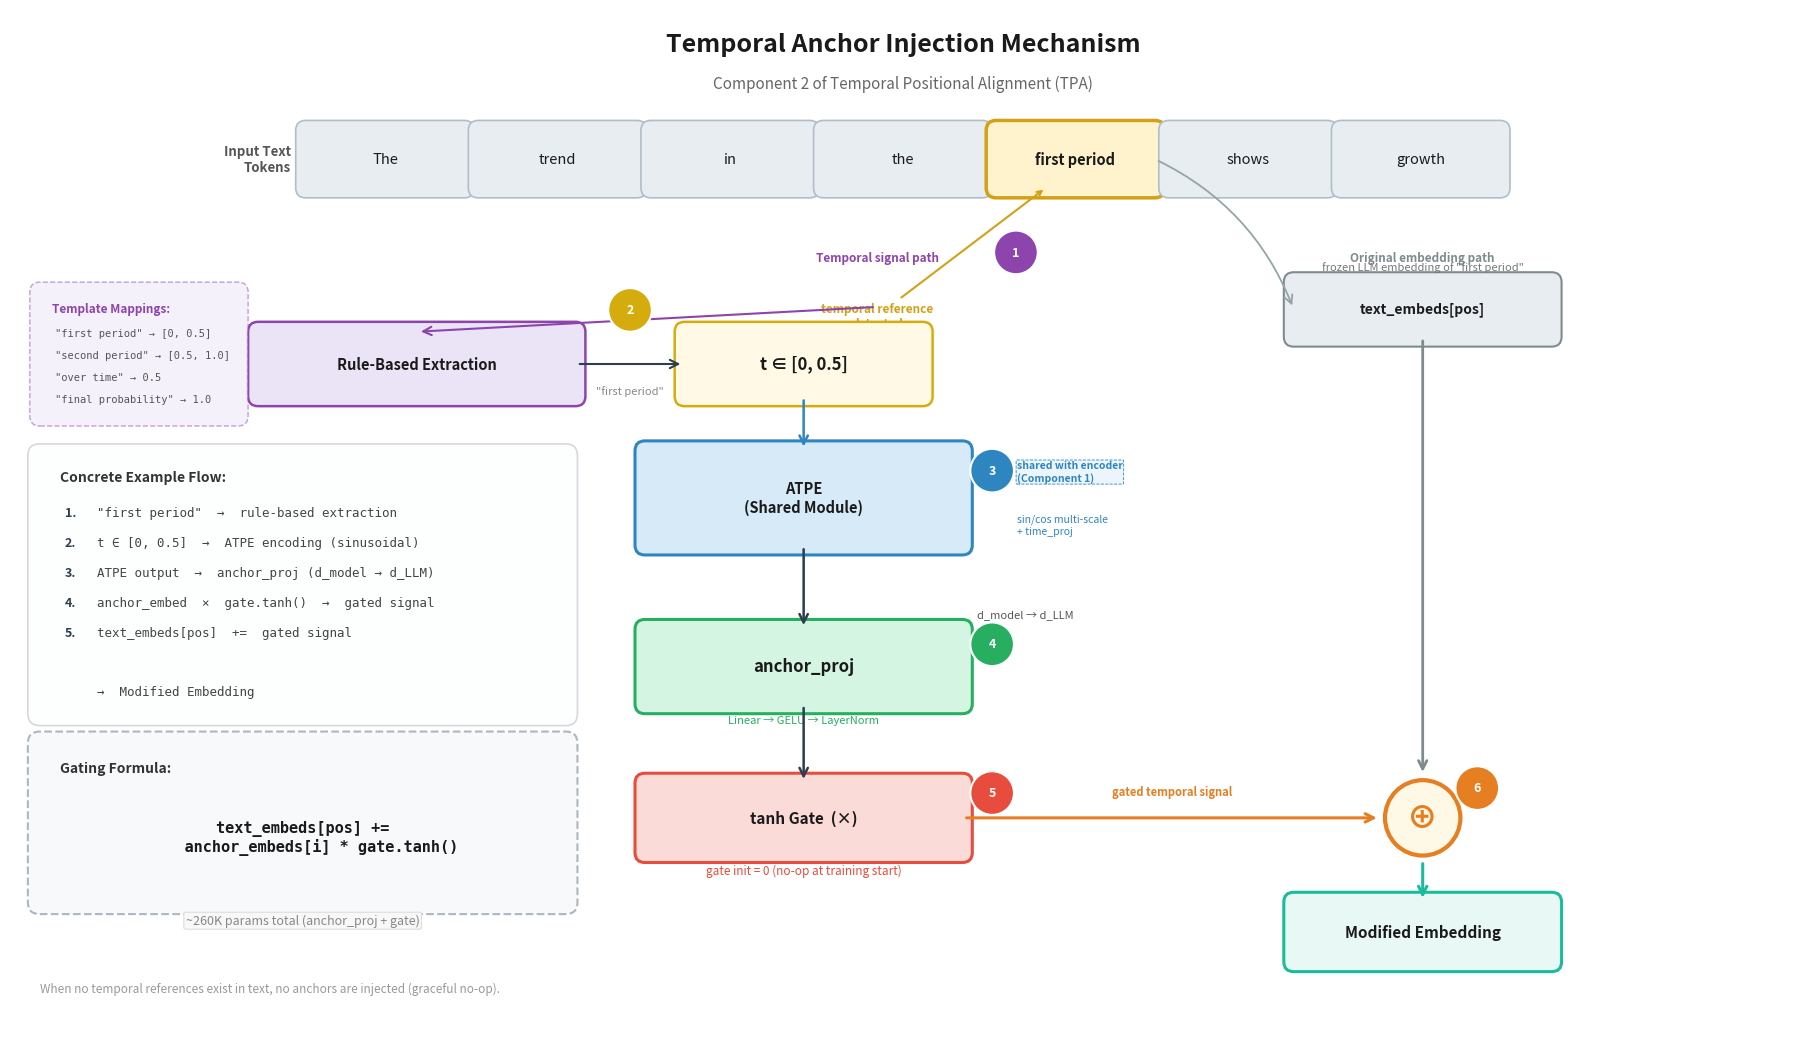

This chart was generated by the following Python code: (Note: this script raises an exception after producing the figure.)
#!/usr/bin/env python3
"""
Fig 004: Temporal Anchor Injection Mechanism
Shows how temporal references in text are detected, resolved to normalized
timestamps, encoded via ATPE, projected to LLM hidden dimension, and
additively injected into text embeddings with tanh gating.
"""

import matplotlib
matplotlib.use('Agg')
import matplotlib.pyplot as plt
from matplotlib.patches import FancyBboxPatch, FancyArrowPatch

# ─── Color Palette ───────────────────────────────────────────────────
BG          = '#FFFFFF'
TEXT_TOKEN  = '#E8EDF2'
HIGHLIGHT   = '#FFF3CD'
HIGHLIGHT_B = '#D4A017'
ATPE_COLOR  = '#D6EAF8'
ATPE_BORDER = '#2E86C1'
PROJ_COLOR  = '#D5F5E3'
PROJ_BORDER = '#27AE60'
GATE_COLOR  = '#FADBD8'
GATE_BORDER = '#E74C3C'
INJECT_COLOR= '#E67E22'
ARROW_COLOR = '#2C3E50'
FORMULA_BG  = '#F8F9FA'
OUT_TOKEN   = '#E8F8F5'
OUT_BORDER  = '#1ABC9C'
RULE_COLOR  = '#EBE4F7'
RULE_BORDER = '#8E44AD'

fig, ax = plt.subplots(figsize=(18, 10.5), facecolor=BG)
ax.set_xlim(0, 18)
ax.set_ylim(0, 10.5)
ax.set_aspect('equal')
ax.axis('off')

# ─── Helper Functions ────────────────────────────────────────────────
def rbox(x, y, w, h, text, fc, ec, fontsize=10, fontweight='normal',
         lw=1.5, style='round,pad=0.1', zorder=3, alpha=1.0,
         linestyle='-', fontstyle='normal', text_color='#1a1a1a'):
    box = FancyBboxPatch((x, y), w, h, boxstyle=style, facecolor=fc,
                         edgecolor=ec, linewidth=lw, zorder=zorder,
                         alpha=alpha, linestyle=linestyle)
    ax.add_patch(box)
    ax.text(x + w/2, y + h/2, text, ha='center', va='center',
            fontsize=fontsize, fontweight=fontweight, color=text_color,
            zorder=zorder+1, fontstyle=fontstyle)
    return box

def darrow(x1, y1, x2, y2, color=ARROW_COLOR, lw=1.5,
           style='->', connectionstyle='arc3,rad=0',
           shrinkA=3, shrinkB=3, zorder=5):
    a = FancyArrowPatch((x1, y1), (x2, y2), arrowstyle=style, color=color,
                        lw=lw, zorder=zorder, connectionstyle=connectionstyle,
                        shrinkA=shrinkA, shrinkB=shrinkB, mutation_scale=15)
    ax.add_patch(a)

def cnum(x, y, num, color='#2C3E50'):
    c = plt.Circle((x, y), 0.22, facecolor=color, edgecolor='white',
                   linewidth=1.5, zorder=8)
    ax.add_patch(c)
    ax.text(x, y, str(num), ha='center', va='center', fontsize=9,
            fontweight='bold', color='white', zorder=9)

# ─── Title ───────────────────────────────────────────────────────────
ax.text(9, 10.15, 'Temporal Anchor Injection Mechanism',
        ha='center', va='center', fontsize=18, fontweight='bold',
        color='#1a1a1a')
ax.text(9, 9.75, 'Component 2 of Temporal Positional Alignment (TPA)',
        ha='center', va='center', fontsize=11, fontstyle='italic',
        color='#666666')

# ═══════════════════════════════════════════════════════════════════════
# ROW 1 (y~8.5): Input text tokens
# ═══════════════════════════════════════════════════════════════════════
tokens = ['The', 'trend', 'in', 'the', 'first period', 'shows', 'growth']
tw, th, gap = 1.6, 0.58, 0.14
total_w = len(tokens) * tw + (len(tokens)-1) * gap
sx = (18 - total_w) / 2
ty = 8.7

ax.text(sx - 0.15, ty + th/2, 'Input Text\nTokens',
        ha='right', va='center', fontsize=9.5, color='#555',
        fontweight='bold')

tpos = []
for i, tok in enumerate(tokens):
    x = sx + i * (tw + gap)
    if tok == 'first period':
        rbox(x, ty, tw, th, tok, HIGHLIGHT, HIGHLIGHT_B, fontsize=10.5,
             fontweight='bold', lw=2.5)
    else:
        rbox(x, ty, tw, th, tok, TEXT_TOKEN, '#B0BEC5', fontsize=10.5, lw=1.2)
    tpos.append(x + tw/2)

hl_cx = tpos[4]  # center of "first period"

# ═══════════════════════════════════════════════════════════════════════
# TWO PATHS diverge from "first period" token:
#   LEFT PATH: temporal signal (steps 1-5, the anchor injection path)
#   RIGHT PATH: original text embedding (straight down to ⊕)
# ═══════════════════════════════════════════════════════════════════════

# --- PATH LABELS ---
# Left path label
ax.text(hl_cx - 2.0, 8.0, 'Temporal signal path',
        ha='center', va='center', fontsize=8.5, color=RULE_BORDER,
        fontstyle='italic', fontweight='bold')

# Right path label
ax.text(hl_cx + 3.5, 8.0, 'Original embedding path',
        ha='center', va='center', fontsize=8.5, color='#7F8C8D',
        fontstyle='italic', fontweight='bold')

# ═══════════════════════════════════════════════════════════════════════
# LEFT PATH: Temporal anchor injection
# ═══════════════════════════════════════════════════════════════════════

# Step 1: Detection
cnum(hl_cx - 0.6, 8.05, 1, RULE_BORDER)
ax.annotate('temporal reference\ndetected',
            xy=(hl_cx - 0.3, ty), xytext=(hl_cx - 2.0, 7.55),
            ha='center', va='top', fontsize=8.5, color=HIGHLIGHT_B,
            fontweight='bold',
            arrowprops=dict(arrowstyle='->', color=HIGHLIGHT_B, lw=1.5))

# Step 2: Rule-Based Extraction
rule_x, rule_y = 2.5, 6.6
rule_w, rule_h = 3.2, 0.65
rbox(rule_x, rule_y, rule_w, rule_h, 'Rule-Based Extraction',
     RULE_COLOR, RULE_BORDER, fontsize=10.5, fontweight='bold', lw=1.8)

darrow(hl_cx - 2.0, 7.5, rule_x + rule_w/2, rule_y + rule_h,
       color=RULE_BORDER, lw=1.5)
cnum((rule_x + rule_w + 6.8)/2, rule_y + rule_h + 0.22, 2, '#D4AC0D')

# Step 3: Normalized Timestamp
ts_x, ts_y = 6.8, 6.6
ts_w, ts_h = 2.4, 0.65
rbox(ts_x, ts_y, ts_w, ts_h, 't ∈ [0, 0.5]',
     '#FFF9E6', '#D4AC0D', fontsize=12, fontweight='bold', lw=1.8)

darrow(rule_x + rule_w, rule_y + rule_h/2,
       ts_x, ts_y + ts_h/2, color=ARROW_COLOR, lw=1.5)

# Label on arrow
ax.text((rule_x + rule_w + ts_x)/2, rule_y + rule_h/2 - 0.22,
        '"first period"', fontsize=8, ha='center', va='top',
        color='#888', fontstyle='italic')

# Step 4: ATPE Module
atpe_x, atpe_y = 6.4, 5.1
atpe_w, atpe_h = 3.2, 0.95
rbox(atpe_x, atpe_y, atpe_w, atpe_h, 'ATPE\n(Shared Module)',
     ATPE_COLOR, ATPE_BORDER, fontsize=10.5, fontweight='bold', lw=2.2)

# Notes around ATPE — placed to the right to avoid left-side annotations
ax.text(atpe_x + atpe_w + 0.55, atpe_y + 0.2,
        'sin/cos multi-scale\n+ time_proj',
        ha='left', va='center', fontsize=7.5, color=ATPE_BORDER,
        fontstyle='italic')

ax.text(atpe_x + atpe_w + 0.55, atpe_y + atpe_h - 0.1,
        'shared with encoder\n(Component 1)',
        ha='left', va='top', fontsize=7.5, color=ATPE_BORDER,
        fontstyle='italic', fontweight='bold',
        bbox=dict(boxstyle='round,pad=0.08', facecolor='#EBF5FB',
                  edgecolor=ATPE_BORDER, lw=0.6, linestyle='--'))

# Arrow: timestamp → ATPE
darrow(ts_x + ts_w/2, ts_y,
       atpe_x + atpe_w/2, atpe_y + atpe_h,
       color=ATPE_BORDER, lw=1.8)
cnum(atpe_x + atpe_w + 0.3, atpe_y + atpe_h - 0.2, 3, ATPE_BORDER)

# Step 5: anchor_proj
proj_x, proj_y = 6.4, 3.5
proj_w, proj_h = 3.2, 0.75
rbox(proj_x, proj_y, proj_w, proj_h, 'anchor_proj',
     PROJ_COLOR, PROJ_BORDER, fontsize=12, fontweight='bold', lw=2.2)

# Note under anchor_proj
ax.text(proj_x + proj_w/2, proj_y - 0.12,
        'Linear → GELU → LayerNorm',
        ha='center', va='top', fontsize=8, color=PROJ_BORDER,
        fontstyle='italic')

# Arrow: ATPE → anchor_proj
darrow(atpe_x + atpe_w/2, atpe_y,
       proj_x + proj_w/2, proj_y + proj_h,
       color=ARROW_COLOR, lw=1.8)
cnum(proj_x + proj_w + 0.3, proj_y + proj_h - 0.15, 4, PROJ_BORDER)

# Label: dimension transform
ax.text(proj_x + proj_w + 0.15, proj_y + proj_h + 0.15,
        'd_model → d_LLM', fontsize=8, ha='left', va='center',
        color='#555', fontstyle='italic')

# Step 6: tanh Gate (× multiply)
gate_x, gate_y = 6.4, 2.0
gate_w, gate_h = 3.2, 0.7
rbox(gate_x, gate_y, gate_w, gate_h, 'tanh Gate  (×)',
     GATE_COLOR, GATE_BORDER, fontsize=11, fontweight='bold', lw=2.2)

# Note under gate
ax.text(gate_x + gate_w/2, gate_y - 0.12,
        'gate init = 0 (no-op at training start)',
        ha='center', va='top', fontsize=8.5, color=GATE_BORDER,
        fontstyle='italic')

# Arrow: anchor_proj → gate
darrow(proj_x + proj_w/2, proj_y,
       gate_x + gate_w/2, gate_y + gate_h,
       color=ARROW_COLOR, lw=1.8)
cnum(gate_x + gate_w + 0.3, gate_y + gate_h - 0.1, 5, GATE_BORDER)

# ═══════════════════════════════════════════════════════════════════════
# RIGHT PATH: text_embeds straight down
# ═══════════════════════════════════════════════════════════════════════
emb_cx = hl_cx + 3.5
emb_y = 7.2
emb_w, emb_h = 2.6, 0.55
rbox(emb_cx - emb_w/2, emb_y, emb_w, emb_h, 'text_embeds[pos]',
     TEXT_TOKEN, '#7F8C8D', fontsize=10, fontweight='bold', lw=1.5)

ax.text(emb_cx, emb_y + emb_h + 0.1,
        'frozen LLM embedding of "first period"',
        ha='center', va='bottom', fontsize=8, color='#777',
        fontstyle='italic')

# Arrow from highlighted token to text_embeds
darrow(hl_cx + tw/2, ty + th/2,
       emb_cx - emb_w/2, emb_y + emb_h/2,
       color='#95A5A6', lw=1.3, connectionstyle='arc3,rad=-0.2')

# ═══════════════════════════════════════════════════════════════════════
# ⊕ Additive injection (where both paths converge)
# ═══════════════════════════════════════════════════════════════════════
add_cx = emb_cx
add_cy = 2.35
circle_add = plt.Circle((add_cx, add_cy), 0.38, facecolor='#FEF9E7',
                         edgecolor=INJECT_COLOR, linewidth=3.0, zorder=6)
ax.add_patch(circle_add)
ax.text(add_cx, add_cy, '⊕', ha='center', va='center', fontsize=22,
        fontweight='bold', color=INJECT_COLOR, zorder=7)
cnum(add_cx + 0.55, add_cy + 0.3, 6, INJECT_COLOR)

# Arrow: text_embeds → ⊕ (vertical down, right side)
darrow(emb_cx, emb_y, emb_cx, add_cy + 0.42,
       color='#7F8C8D', lw=2.0)

# Arrow: gate → ⊕ (horizontal right)
darrow(gate_x + gate_w, gate_y + gate_h/2,
       add_cx - 0.42, add_cy,
       color=INJECT_COLOR, lw=2.2)

# Label on the horizontal arrow
ax.text((gate_x + gate_w + add_cx - 0.42)/2, gate_y + gate_h/2 + 0.2,
        'gated temporal signal',
        ha='center', va='bottom', fontsize=8, color=INJECT_COLOR,
        fontstyle='italic', fontweight='bold')

# ═══════════════════════════════════════════════════════════════════════
# OUTPUT: Modified Embedding
# ═══════════════════════════════════════════════════════════════════════
out_w, out_h = 2.6, 0.6
out_x = add_cx - out_w/2
out_y = 0.9
rbox(out_x, out_y, out_w, out_h, 'Modified Embedding',
     OUT_TOKEN, OUT_BORDER, fontsize=11, fontweight='bold', lw=2.2)

# Arrow: ⊕ → output
darrow(add_cx, add_cy - 0.42,
       add_cx, out_y + out_h, color=OUT_BORDER, lw=2.2)

# ═══════════════════════════════════════════════════════════════════════
# LEFT SIDE ANNOTATIONS
# ═══════════════════════════════════════════════════════════════════════

# Template mapping rules box
mrx, mry = 0.3, 6.4
mrw, mrh = 2.0, 1.25
box_r = FancyBboxPatch((mrx, mry), mrw, mrh, boxstyle='round,pad=0.1',
                        facecolor=RULE_COLOR, edgecolor=RULE_BORDER,
                        linewidth=1.0, zorder=3, alpha=0.5, linestyle='--')
ax.add_patch(box_r)
ax.text(mrx + 0.12, mry + mrh - 0.1,
        'Template Mappings:', fontsize=8.5, fontweight='bold',
        color=RULE_BORDER, va='top', zorder=4)
for i, m in enumerate(['"first period" → [0, 0.5]',
                        '"second period" → [0.5, 1.0]',
                        '"over time" → 0.5',
                        '"final probability" → 1.0']):
    ax.text(mrx + 0.15, mry + mrh - 0.42 - i * 0.22, m,
            fontsize=7.5, color='#555', va='center', zorder=4,
            family='monospace')

# Concrete Example box
ex_x, ex_y = 0.3, 3.4
ex_w, ex_h = 5.3, 2.6
box_ex = FancyBboxPatch((ex_x, ex_y), ex_w, ex_h,
                         boxstyle='round,pad=0.12', facecolor='#FDFEFE',
                         edgecolor='#D5D8DC', linewidth=1.2, zorder=3)
ax.add_patch(box_ex)
ax.text(ex_x + 0.2, ex_y + ex_h - 0.15,
        'Concrete Example Flow:', fontsize=10, fontweight='bold',
        color='#333', va='top', zorder=4)

steps = [
    ('1.', '"first period"  →  rule-based extraction'),
    ('2.', 't ∈ [0, 0.5]  →  ATPE encoding (sinusoidal)'),
    ('3.', 'ATPE output  →  anchor_proj (d_model → d_LLM)'),
    ('4.', 'anchor_embed  ×  gate.tanh()  →  gated signal'),
    ('5.', 'text_embeds[pos]  +=  gated signal'),
    ('', ''),
    ('', '→  Modified Embedding'),
]
for i, (num, desc) in enumerate(steps):
    yy = ex_y + ex_h - 0.58 - i * 0.3
    if num:
        ax.text(ex_x + 0.25, yy, num, fontsize=9, color=ARROW_COLOR,
                va='center', zorder=4, fontweight='bold')
    ax.text(ex_x + 0.58, yy, desc, fontsize=9, color='#444',
            va='center', zorder=4, family='monospace')

# Formula box
fx, fy = 0.3, 1.5
fw, fh = 5.3, 1.6
box_f = FancyBboxPatch((fx, fy), fw, fh, boxstyle='round,pad=0.12',
                        facecolor=FORMULA_BG, edgecolor='#AEB6BF',
                        linewidth=1.5, zorder=3, linestyle='--')
ax.add_patch(box_f)
ax.text(fx + 0.2, fy + fh - 0.18,
        'Gating Formula:', fontsize=10, fontweight='bold',
        color='#333', va='top', zorder=4)
ax.text(fx + fw/2, fy + fh/2 - 0.15,
        'text_embeds[pos] +=\n    anchor_embeds[i] * gate.tanh()',
        fontsize=11, color='#1a1a1a', va='center', ha='center',
        zorder=4, family='monospace', fontweight='bold')

# Parameter count
ax.text(fx + fw/2, fy - 0.12,
        '~260K params total (anchor_proj + gate)',
        ha='center', va='top', fontsize=9, color='#888',
        fontstyle='italic',
        bbox=dict(boxstyle='round,pad=0.15', facecolor='#f8f8f8',
                  edgecolor='#ddd', lw=0.8))

# Graceful no-op note
ax.text(0.3, 0.7,
        'When no temporal references exist in text, no anchors are injected (graceful no-op).',
        fontsize=8.5, color='#999', fontstyle='italic', va='top')

# ═══════════════════════════════════════════════════════════════════════
# Save
# ═══════════════════════════════════════════════════════════════════════
plt.tight_layout(pad=0.3)
plt.savefig('/home/<user>/notion-figures/alignment/fig_004.png',
            dpi=200, bbox_inches='tight', facecolor=BG, edgecolor='none')
plt.close()
print('Saved: /home/<user>/notion-figures/alignment/fig_004.png')
